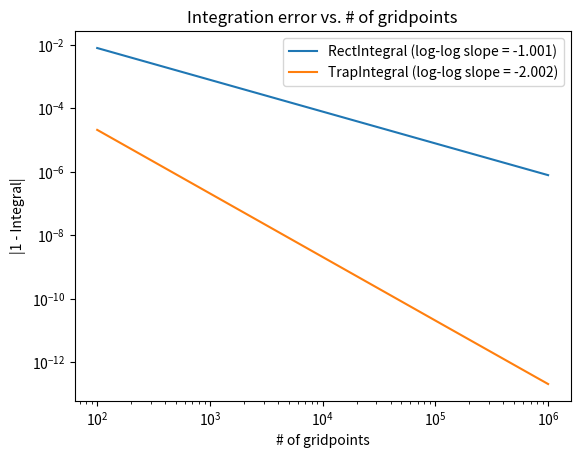

Write the Python code that produced this figure.
import numpy as np
import matplotlib.pyplot as plt


def RectIntegral(f, xmin, xmax, N):
    x = np.linspace(xmin, xmax, N)
    dx = x[1] - x[0]
    x_mapped = f(x[:-1]) * dx
    integral = np.sum(x_mapped)
    return integral


def TrapIntegral(f, xmin, xmax, N):
    x = np.linspace(xmin, xmax, N)
    dx = x[1] - x[0]
    x_mapped = .5 * (f(x[:-1]) + f(x[1:])) * dx
    integral = np.sum(x_mapped)
    return integral


fig, ax = plt.subplots()
ax.set(title='Integration error vs. # of gridpoints',
       xlabel='# of gridpoints', ylabel='|1 - Integral|',
       xscale='log', yscale='log')

Ns = np.linspace(100, 1000000, 10).astype(int)
doRectInt = np.vectorize(RectIntegral)
doTrapInt = np.vectorize(TrapIntegral)

RectIntErrors = np.abs(1 - doRectInt(np.sin, 0., np.pi/2, Ns))
TrapIntErrors = np.abs(1 - doTrapInt(np.sin, 0., np.pi/2, Ns))

rectSlope, rectIntercept = np.polyfit(np.log(Ns), np.log(RectIntErrors), 1)
trapSlope, trapIntercept = np.polyfit(np.log(Ns), np.log(TrapIntErrors), 1)

ax.plot(Ns, RectIntErrors, label=f'RectIntegral (log-log slope = {np.round(rectSlope, 3)})')
ax.plot(Ns, TrapIntErrors, label=f'TrapIntegral (log-log slope = {np.round(trapSlope, 3)})')
ax.legend()

plt.show()
